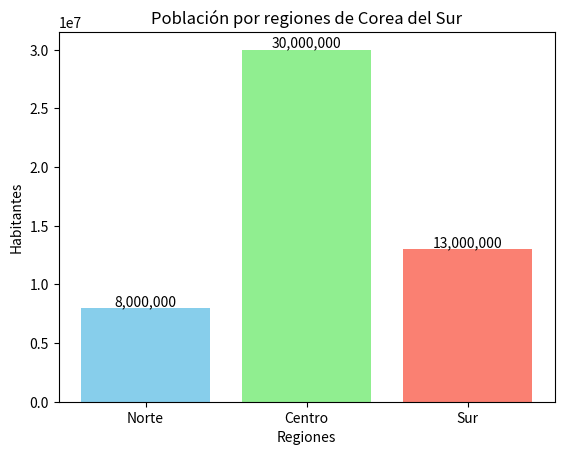

Write Python code to recreate this figure.
#Corea del Sur - Población por Regiones
# nOMBRE: Said Amaro Riquelme Ríos
# Carrera: Ing. Mecánica
#Ramo: Lenguaje de Programacion (Sección 1)
#Fecha: 09-11-2025
# Aqui esta la explicación profesor melquisedec
# 
# en el siguiente programa se muestra la población de Corea del Sur dividida en tres zonas:
# 1- Norte 2- Centro 3- Sur 
# 
#aQUI utilice programación orientada a objetos (POO)
#para definir clases que representan las regiones y el país como es solicitado en intranet.
# 
# Luego se usa matplotlib para crear un gráfico de barras con la población de cada zona.

import matplotlib.pyplot as plt

# ## Clases (POO)
class Region:
    def __init__(self, nombre, poblacion):
        self.nombre = nombre
        self.poblacion = poblacion

class Pais:
    def __init__(self, nombre, regiones):
        self.nombre = nombre
        self.regiones = regiones

    def graficar(self):
        nombres = []
        poblaciones = []
        for r in self.regiones:
            nombres.append(r.nombre)
            poblaciones.append(r.poblacion)

        plt.bar(nombres, poblaciones, color=["skyblue", "lightgreen", "salmon"])
        plt.title(f"Población por regiones de {self.nombre}")
        plt.xlabel("Regiones")
        plt.ylabel("Habitantes")

        # Mostrar números arriba de cada barra
        for i, p in enumerate(poblaciones):
            plt.text(i, p + 200000, f"{p:,}", ha="center")

        plt.show()
# crear las regiones y graficar (Matplotlib)

# datos sacados según del internet
norte = Region("Norte", 8000000)
centro = Region("Centro", 30000000)
sur = Region("Sur", 13000000)

# KR CON las regiones
corea = Pais("Corea del Sur", [norte, centro, sur])
corea.graficar()
